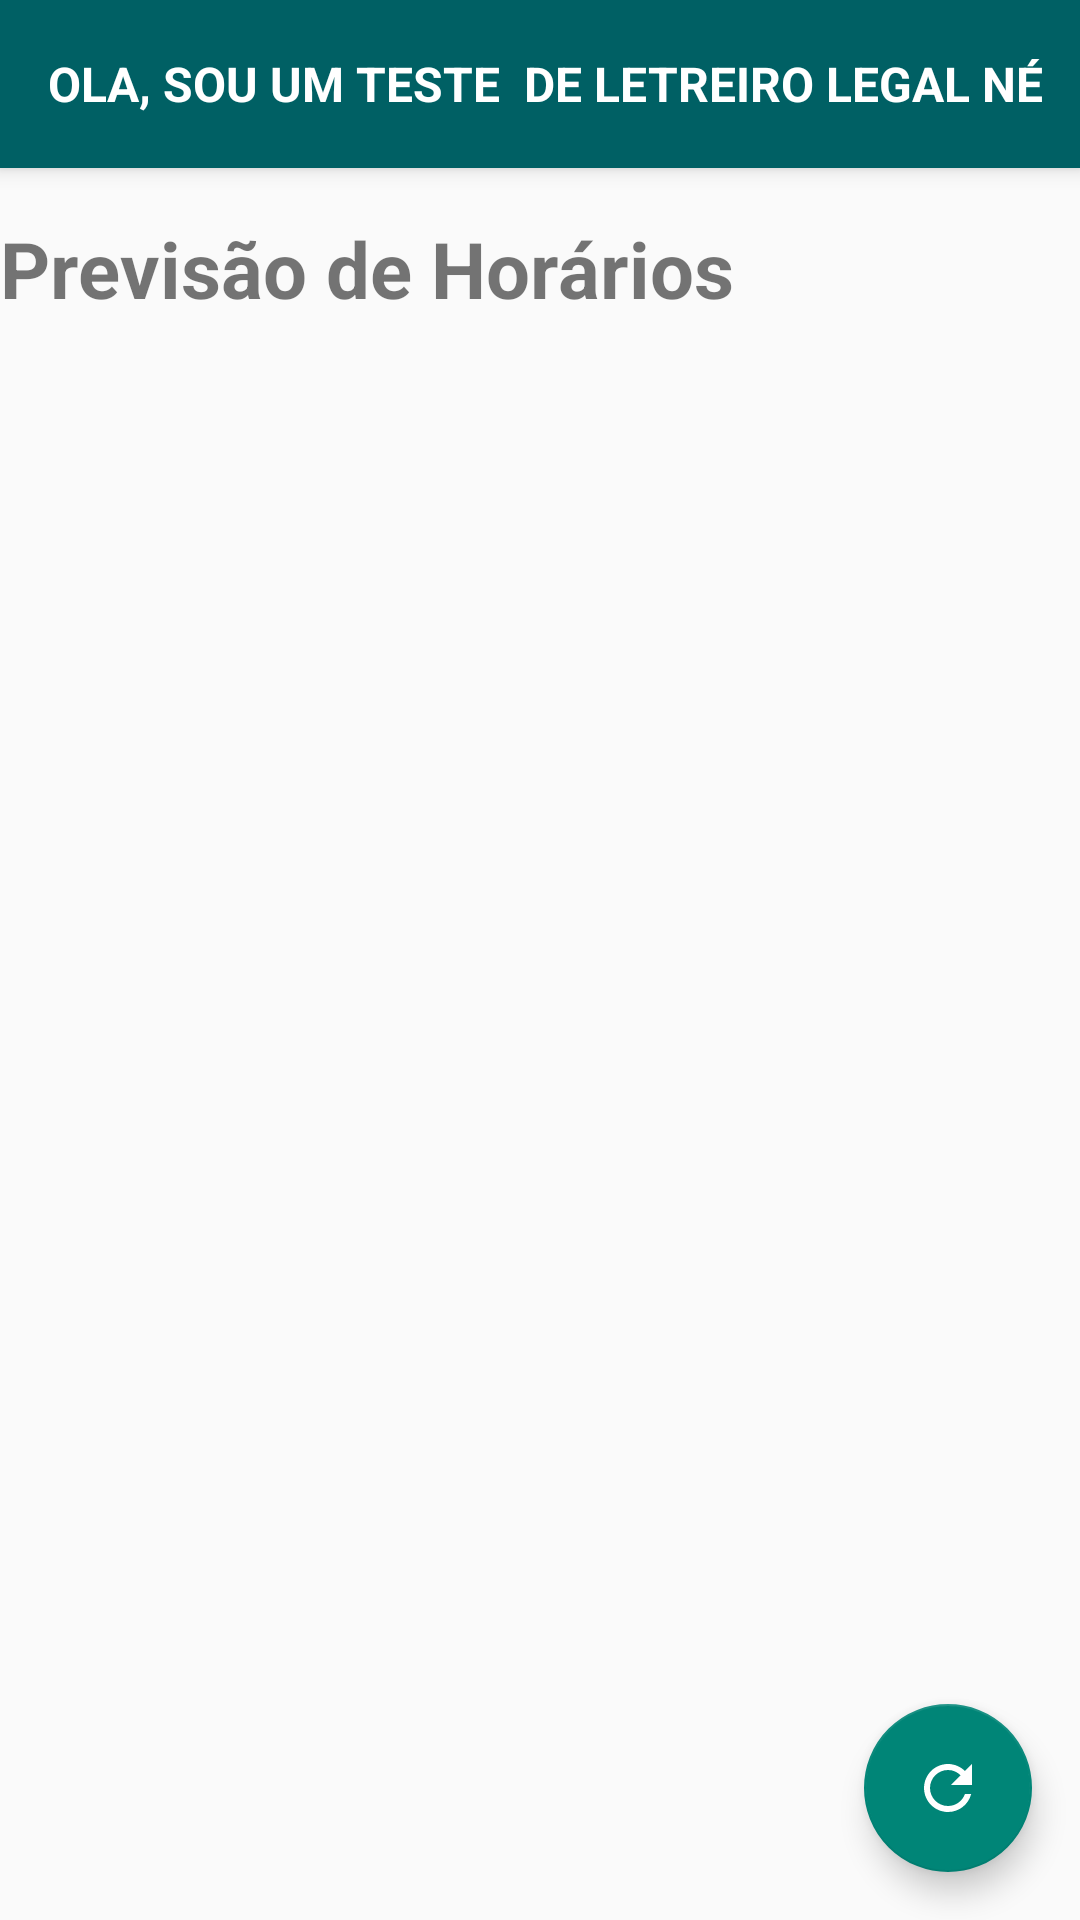

Reconstruct the res/layout file that produces this screen, plus the resources it refers to.
<!-- AndroidManifest.xml: application theme Theme.Gmaps -->
<!-- res/layout/activity_list_linhas.xml -->
<?xml version="1.0" encoding="utf-8"?>
<androidx.constraintlayout.widget.ConstraintLayout xmlns:android="http://schemas.android.com/apk/res/android"
    xmlns:app="http://schemas.android.com/apk/res-auto"
    xmlns:tools="http://schemas.android.com/tools"
    android:layout_width="match_parent"
    android:layout_height="match_parent"
    android:theme="@style/Theme.Gmaps"
    tools:context=".ListLinhasAcitvity">

    <include layout="@layout/toolbar"/>


    <TextView
        android:id="@+id/tv_previsaoHorarios"
        android:layout_width="match_parent"
        android:layout_height="0dp"
        android:layout_marginTop="16dp"
        android:layout_marginBottom="16dp"
        android:text="Previsão de Horários"
        android:textSize="26dp"
        android:textStyle="bold"
        app:layout_constraintStart_toStartOf="parent"
        app:layout_constraintTop_toBottomOf="@id/toolbar"
        />


    <com.google.android.material.floatingactionbutton.FloatingActionButton
        android:id="@+id/fab"
        android:layout_width="wrap_content"
        android:layout_height="wrap_content"
        android:src="@drawable/ic_baseline_refresh_24"
        android:clickable="true"
        android:focusable="true"
        android:layout_marginBottom="16dp"
        android:layout_marginRight="16dp"
        app:layout_constraintBottom_toBottomOf="parent"
        app:layout_constraintEnd_toEndOf="parent"
        />


    <androidx.recyclerview.widget.RecyclerView
        android:id="@+id/rv_previsao"
        android:layout_width="match_parent"
        android:layout_height="0dp"
        app:layout_constraintTop_toBottomOf="@id/tv_previsaoHorarios"
        app:layout_constraintStart_toStartOf="parent"
        app:layout_constraintEnd_toEndOf="parent"
        app:layout_constraintBottom_toBottomOf="parent"
        tools:itemCount="6"
        tools:listitem="@layout/linhas"/>


</androidx.constraintlayout.widget.ConstraintLayout>
<!-- res/layout/toolbar.xml (included above) -->
<?xml version="1.0" encoding="utf-8"?>
<androidx.appcompat.widget.Toolbar xmlns:android="http://schemas.android.com/apk/res/android"
    android:layout_width="match_parent"
    android:layout_height="?attr/actionBarSize"
    android:elevation="4dp"
    android:theme="@style/Theme.Gmaps"
    android:background="@color/primaryColor"
    android:id="@+id/toolbar">



    <TextView
        android:id="@+id/marqueeText"
        android:layout_width="350dp"
        android:layout_height="wrap_content"
        android:ellipsize="marquee"
        android:textStyle="bold"
        android:marqueeRepeatLimit="marquee_forever"
        android:scrollHorizontally="true"
        android:singleLine="true"
        android:text="OLA, SOU UM teste  de letreiro legal né"
        android:elevation="4dp"
        android:textSize="16sp"
        android:textAllCaps="true"
        android:textColor="@color/primaryTextColor"
        android:layout_gravity="center"/>








</androidx.appcompat.widget.Toolbar>
<!-- res/layout/linhas.xml (included above) -->
<?xml version="1.0" encoding="utf-8"?>
<androidx.constraintlayout.widget.ConstraintLayout xmlns:android="http://schemas.android.com/apk/res/android"
    xmlns:app="http://schemas.android.com/apk/res-auto"
    android:layout_width="match_parent"
    android:layout_height="wrap_content"
    android:layout_marginStart="12dp"
    android:layout_marginEnd="12dp"
    android:layout_marginTop="24dp"
    android:clickable="true"
    android:focusable="true"
    android:theme="@style/Theme.Gmaps"
    android:foreground="?selectableItemBackground">


    <ImageView

        android:id="@+id/icon_bus"
        android:layout_width="30dp"
        android:layout_height="30dp"
        android:src="@drawable/ic_baseline_directions_bus_24"
        app:layout_constraintStart_toStartOf="parent"
        app:layout_constraintTop_toTopOf="parent"

         />

    <ImageView
        android:id="@+id/icon_chair"
        android:layout_width="30dp"
        android:layout_height="30dp"
        android:layout_marginStart="8dp"
        android:src="@drawable/ic_baseline_wheelchair_pickup_24"
        app:layout_constraintStart_toEndOf="@id/tv_number_line"
        app:layout_constraintTop_toTopOf="parent" />

    <TextView
        android:id="@+id/tv_number_line"
        android:layout_width="wrap_content"
        android:layout_height="0dp"
        android:layout_marginStart="8dp"
        android:text="118"
        android:textAlignment="center"
        android:textColor="@color/secondaryTextColor"
        android:textSize="20sp"
        android:textStyle="bold"
        app:layout_constraintStart_toEndOf="@id/icon_bus"
        app:layout_constraintTop_toTopOf="parent" />

    <TextView
        android:id="@+id/destiny"
        android:layout_width="wrap_content"
        android:layout_height="0dp"
        android:layout_marginTop="8dp"
        android:text="Cambui"
        android:textAlignment="center"
        android:textAllCaps="true"
        android:textSize="16sp"
        app:layout_constraintStart_toStartOf="parent"
        app:layout_constraintTop_toBottomOf="@id/icon_bus" />

    <TextView
        android:id="@+id/tv_next"
        android:layout_width="wrap_content"
        android:layout_height="0dp"
        android:text="Próximos"
        android:textAlignment="center"
        android:textColor="@color/secondaryTextColor"
        android:textSize="16sp"
        android:textStyle="bold"
        app:layout_constraintStart_toStartOf="parent"
        app:layout_constraintTop_toBottomOf="@id/destiny" />

    <TextView
        android:id="@+id/tv_hour1"
        android:layout_width="wrap_content"
        android:layout_height="0dp"
        android:layout_marginStart="24dp"
        android:layout_marginEnd="24dp"
        android:text="21:37"
        android:textAlignment="center"
        android:textColor="@color/secondaryTextColor"
        android:textSize="16sp"
        android:textStyle="bold"
        app:layout_constraintStart_toEndOf="@id/tv_next"
        app:layout_constraintTop_toBottomOf="@id/destiny" />


    <TextView
        android:id="@+id/tv_hour2"
        android:layout_width="wrap_content"
        android:layout_height="0dp"
        android:layout_marginStart="24dp"
        android:layout_marginEnd="24dp"
        android:text="21:55"
        android:textAlignment="center"
        android:textColor="@color/secondaryTextColor"
        android:textSize="16sp"
        android:textStyle="bold"
        app:layout_constraintStart_toEndOf="@id/tv_hour1"
        app:layout_constraintTop_toBottomOf="@id/destiny" />


    <TextView
        android:id="@+id/tv_time"
        android:layout_width="wrap_content"
        android:layout_height="0dp"
        android:text="1 min"
        android:textAlignment="center"
        android:textColor="@color/secondaryTextColor"
        android:textSize="24sp"
        android:textStyle="bold"
        app:layout_constraintEnd_toEndOf="parent"
        app:layout_constraintTop_toTopOf="parent" />

    <TextView
        android:id="@+id/tv_timeHour"
        android:layout_width="wrap_content"
        android:layout_height="0dp"
        android:text="as 21:29"
        android:textAlignment="center"
        android:textColor="@color/secondaryTextColor"
        android:textSize="16sp"
        android:textStyle="bold"
        app:layout_constraintEnd_toEndOf="parent"
        app:layout_constraintTop_toBottomOf="@id/tv_time" />


</androidx.constraintlayout.widget.ConstraintLayout>
<!-- resources referenced by this layout -->
<resources>
  <color name="primaryColor">#006064</color>
  <color name="primaryTextColor">#ffffff</color>
  <color name="secondaryTextColor">#050505</color>
  <!-- drawable ic_baseline_directions_bus_24 (drawable) -->
  <vector android:height="48dp" android:tint="#EA0C0C"
      android:viewportHeight="24" android:viewportWidth="24"
      android:width="48dp" xmlns:android="http://schemas.android.com/apk/res/android">
      <path android:fillColor="@color/primaryTextColor" android:pathData="M4,16c0,0.88 0.39,1.67 1,2.22L5,20c0,0.55 0.45,1 1,1h1c0.55,0 1,-0.45 1,-1v-1h8v1c0,0.55 0.45,1 1,1h1c0.55,0 1,-0.45 1,-1v-1.78c0.61,-0.55 1,-1.34 1,-2.22L20,6c0,-3.5 -3.58,-4 -8,-4s-8,0.5 -8,4v10zM7.5,17c-0.83,0 -1.5,-0.67 -1.5,-1.5S6.67,14 7.5,14s1.5,0.67 1.5,1.5S8.33,17 7.5,17zM16.5,17c-0.83,0 -1.5,-0.67 -1.5,-1.5s0.67,-1.5 1.5,-1.5 1.5,0.67 1.5,1.5 -0.67,1.5 -1.5,1.5zM18,11L6,11L6,6h12v5z"/>
  </vector>
  <!-- drawable ic_baseline_refresh_24 (drawable) -->
  <vector android:height="24dp" android:tint="@color/primaryTextColor"
      android:viewportHeight="24" android:viewportWidth="24"
      android:width="24dp" xmlns:android="http://schemas.android.com/apk/res/android">
      <path android:fillColor="@color/primaryTextColor" android:pathData="M17.65,6.35C16.2,4.9 14.21,4 12,4c-4.42,0 -7.99,3.58 -7.99,8s3.57,8 7.99,8c3.73,0 6.84,-2.55 7.73,-6h-2.08c-0.82,2.33 -3.04,4 -5.65,4 -3.31,0 -6,-2.69 -6,-6s2.69,-6 6,-6c1.66,0 3.14,0.69 4.22,1.78L13,11h7V4l-2.35,2.35z"/>
  </vector>
  <style name="Theme.Gmaps" parent="Theme.AppCompat.Light.NoActionBar">
          
          <item name="colorPrimary">@color/primaryColor</item>
          <item name="colorPrimaryVariant">@color/primaryLightColor</item>
          <item name="colorOnPrimary">@color/primaryDarkColor</item>
          
          <item name="colorSecondary">@color/secondaryColor</item>
          <item name="colorSecondaryVariant">@color/secondaryLightColor</item>
          <item name="colorOnSecondary">@color/secondaryDarkColor</item>
          
          <item name="android:statusBarColor" tools:targetApi="l">@color/primaryColor</item>
          
      </style>
  <color name="primaryLightColor">#428e92</color>
  <color name="primaryDarkColor">#00363a</color>
  <color name="secondaryColor">#01579b</color>
  <color name="secondaryLightColor">#4f83cc</color>
  <color name="secondaryDarkColor">#002f6c</color>
</resources>
